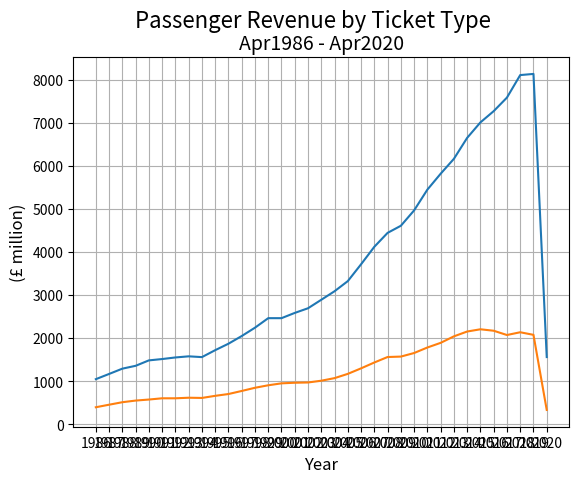
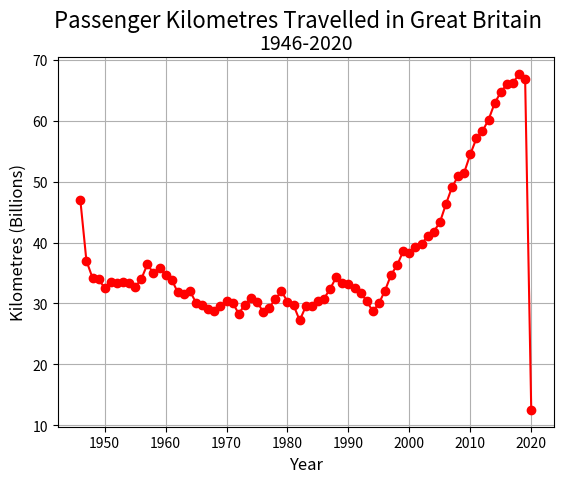

Reproduce these figures in Python, in order.
import matplotlib.pyplot as plt

#These Need to Be Replaced with the CSV Data Instead
year = [1946, 1947, 1948, 1949, 1950, 1951, 1952, 1953, 1954, 1955, 1956, 1957, 1958, 1959, 1960, 1961, 1962, 1963, 1964, 1965, 1966, 1967, 1968, 1969, 1970, 1971, 1972, 1973, 1974, 1975, 1976, 1977, 1978, 1979, 1980, 1981, 1982, 1983, 1984, 1985, 1986, 1987, 1988, 1989, 1990, 1991, 1992, 1993, 1994, 1995, 1996, 1997, 1998, 1999, 2000, 2001, 2002, 2003, 2004, 2005, 2006, 2007, 2008, 2009, 2010, 2011, 2012, 2013, 2014, 2015, 2016, 2017, 2018, 2019, 2020]
kilometres = [47.0, 37.0, 34.2, 34.0, 32.5, 33.5, 33.3, 33.5, 33.3, 32.7, 34.0, 36.4, 35.0, 35.8, 34.7, 33.9, 31.8, 31.5, 32.0, 30.1, 29.7, 29.1, 28.7, 29.6, 30.4, 30.1, 28.3, 29.8, 30.9, 30.3, 28.6, 29.3, 30.7, 32.0, 30.3, 29.7, 27.2, 29.5, 29.5, 30.4, 30.8, 32.4, 34.3, 33.3, 33.2, 32.5, 31.7, 30.4, 28.7, 30.0, 32.1, 34.7, 36.3, 38.6, 38.3, 39.3, 39.8, 41.0, 41.8, 43.3, 46.3, 49.1, 50.9, 51.5, 54.5, 57.1, 58.3, 60.2, 62.9, 64.7, 66.0, 66.2, 67.7, 66.8, 12.5]
year2 = ['1986', '1987', '1988', '1989', '1990', '1991', '1992', '1993', '1994', '1995', '1996', '1997', '1998', '1999', '2000', '2001', '2002', '2003', '2004', '2005', '2006', '2007', '2008', '2009', '2010', '2011', '2012', '2013', '2014', '2015', '2016', '2017', '2018', '2019', '2020']
ticket = [1047, 1168, 1291, 1357, 1483, 1514, 1551, 1577, 1559, 1720, 1870, 2048, 2242, 2463, 2463, 2585, 2693, 2890, 3088, 3323, 3714, 4120, 4443, 4608, 4965, 5447, 5816, 6162, 6649, 7008, 7269, 7584, 8106, 8133, 1560]
s_ticket = [395, 454, 512, 550, 574, 603, 603, 616, 611, 660, 702, 773, 847, 905, 950, 964, 970, 1011, 1071, 1170, 1298, 1434, 1561, 1571, 1654, 1782, 1890, 2041, 2153, 2205, 2171, 2072, 2136, 2076, 333]
f_revenue = [1443, 1622, 1803, 1907, 2057, 2117, 2154, 2193, 2171, 2379, 2573, 2821, 3089, 3368, 3413, 3548, 3663, 3901, 4158, 4493, 5012, 5555, 6004, 6179, 6620, 7229, 7707, 8203, 8803, 9213, 9441, 9655, 10241, 10208, 1894]
nf_revenue = [0, 0, 0, 0, 0, 0, 0, 0, 0, 0, 0, 0, 28, 52, 63, 58, 64, 67, 69, 74, 80, 80, 104, 131, 151, 157, 167, 179, 192, 188, 196, 198, 200, 190, 12]


fig1, ax1 = plt.subplots()

fig1.suptitle("Passenger Revenue by Ticket Type", fontsize=16)

ax1.set_title("Apr1986 - Apr2020", fontsize=14)

ax1.set_xlabel("Year", fontsize=12)

ax1.set_ylabel("(£ million)", fontsize=12)

ax1.plot(year2, ticket)
ax1.plot(year2, s_ticket)

ax1.xaxis.grid()
ax1.yaxis.grid()

plt.show()



fig, ax = plt.subplots()

fig.suptitle("Passenger Kilometres Travelled in Great Britain", fontsize=16)

ax.set_title("1946-2020", fontsize=14)

ax.set_xlabel("Year", fontsize=12)

ax.set_ylabel("Kilometres (Billions)", fontsize=12)

ax.plot(year, kilometres, 'ro-')

ax.xaxis.grid()
ax.yaxis.grid()

plt.show()
